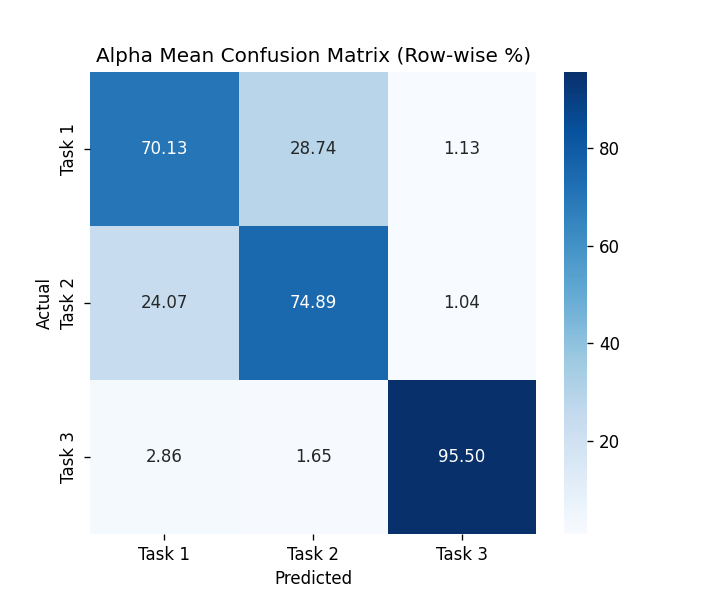

The data file committed next to this chart (first rows):
, Task 1, Task 2, Task 3
Task 1, 70.13, 28.74, 1.126
Task 2, 24.07, 74.89, 1.039
Task 3, 2.857, 1.645, 95.5
